Dataset: dataset (GitHub, martinsaxa/jute-disease-dataset). Classes: dieback, fresh, holed, mosaic, stem soft rot.

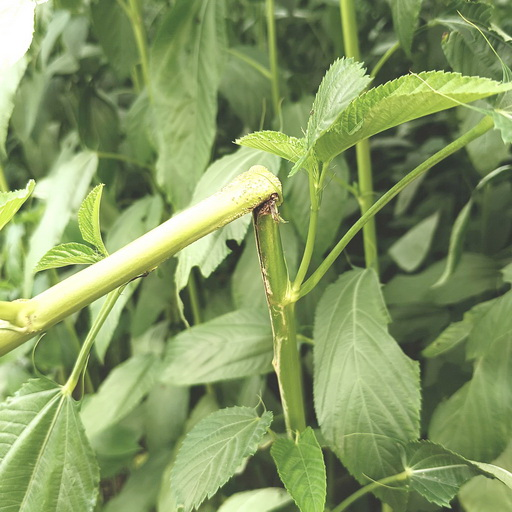
Label: stem soft rot

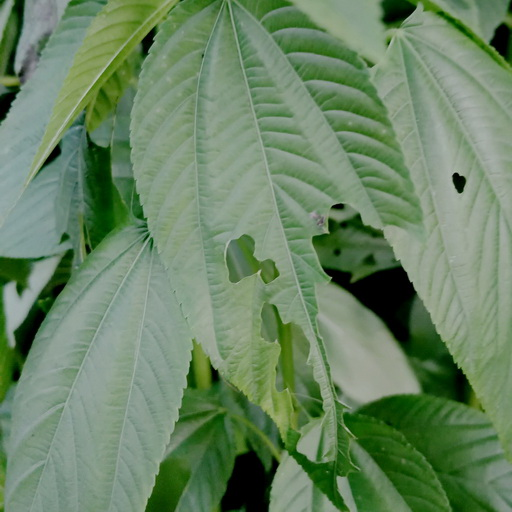
Label: holed

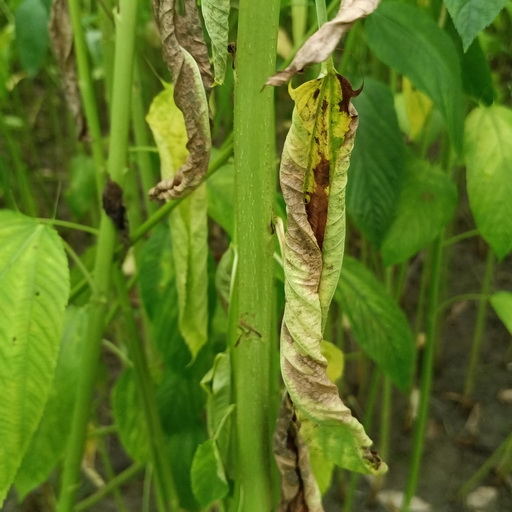
Label: dieback

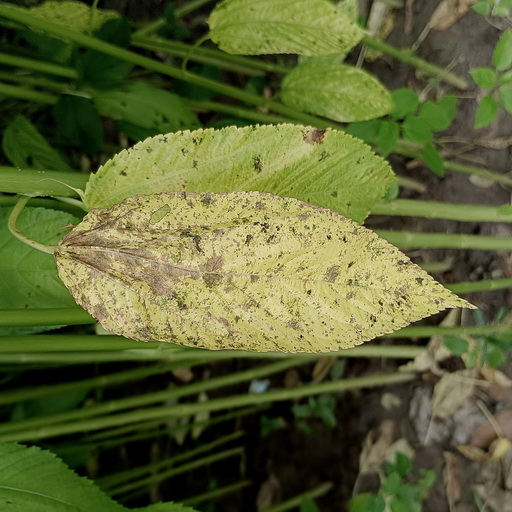
Label: mosaic

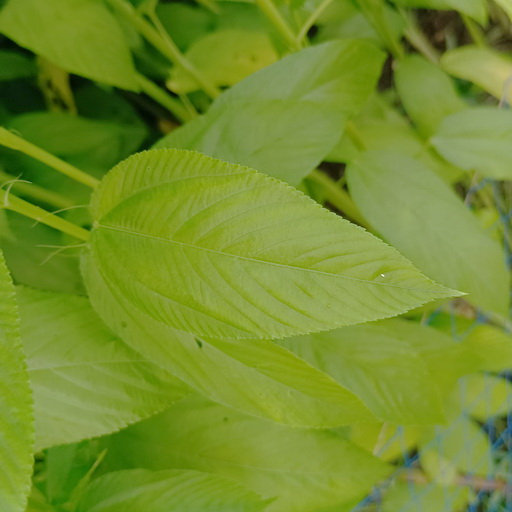
Label: fresh

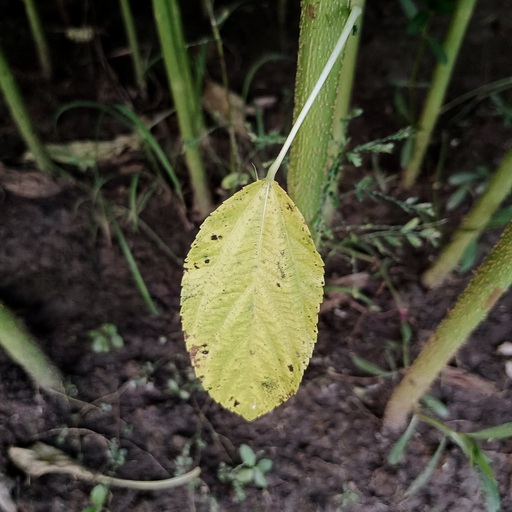
Label: mosaic
